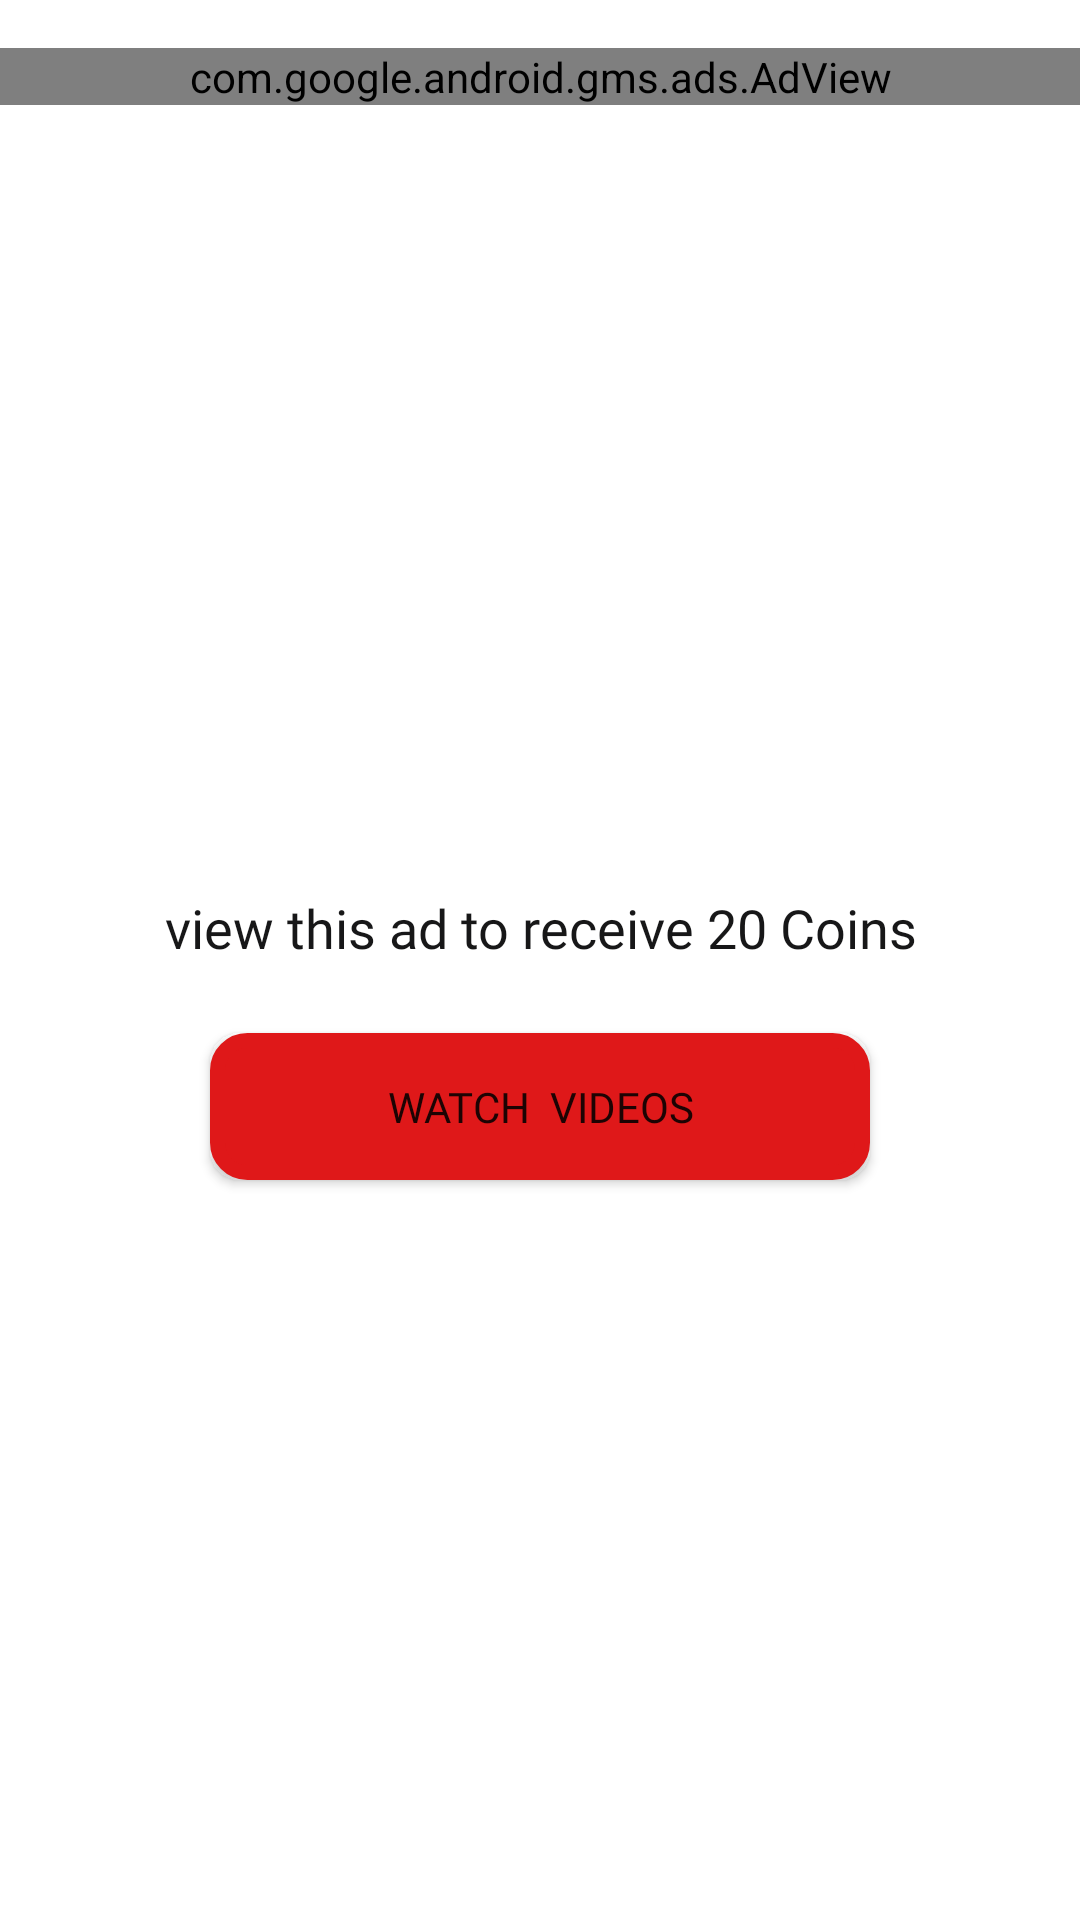

Android layout source for this screen:
<!-- AndroidManifest.xml: application theme Theme.StoryHub -->
<!-- res/layout/fragment_video.xml -->
<?xml version="1.0" encoding="utf-8"?>
<androidx.constraintlayout.widget.ConstraintLayout xmlns:android="http://schemas.android.com/apk/res/android"
    xmlns:app="http://schemas.android.com/apk/res-auto"
    xmlns:tools="http://schemas.android.com/tools"
    android:id="@+id/frameLayout5"
    android:layout_width="match_parent"
    android:layout_height="match_parent"
    tools:context="VideoFragment">

    <ImageView
        android:id="@+id/demoad"
        android:layout_width="0dp"
        android:layout_height="250dp"
        android:layout_marginTop="16dp"
        android:src="@drawable/ads"
        app:layout_constraintEnd_toEndOf="parent"
        app:layout_constraintStart_toStartOf="parent"
        app:layout_constraintTop_toTopOf="parent" />

    <com.google.android.gms.ads.AdView
        android:id="@+id/adView"
        android:layout_width="match_parent"
        android:layout_height="0dp"
        android:layout_alignParentBottom="true"
        android:layout_centerHorizontal="true"
        android:layout_marginTop="16dp"
        app:adSize="MEDIUM_RECTANGLE"
        app:adUnitId="@string/banner_300"
        app:layout_constraintEnd_toEndOf="parent"
        app:layout_constraintStart_toStartOf="parent"
        app:layout_constraintTop_toTopOf="parent"></com.google.android.gms.ads.AdView>

    <TextView
        android:id="@+id/textView6"
        android:layout_width="0dp"
        android:layout_height="wrap_content"
        android:layout_marginTop="16dp"
        android:drawableTop="@drawable/ic_dollar"
        android:fontFamily="@font/roboto_bold"
        android:gravity="center"
        android:padding="15dp"
        android:text="@string/video_coins"
        android:textColor="@color/liteblack"
        android:textSize="18sp"
        app:layout_constraintEnd_toEndOf="parent"
        app:layout_constraintStart_toStartOf="parent"
        app:layout_constraintTop_toBottomOf="@+id/demoad" />

    <Button
        android:id="@+id/watchVideo"
        android:layout_width="220dp"
        android:layout_height="wrap_content"
        android:layout_marginTop="8dp"
        android:background="@drawable/button_red"
        android:fontFamily="@font/roboto_bold"
        android:padding="15dp"
        android:text="Watch  Videos"
        android:textSize="14sp"
        app:backgroundTint="#DF1819"
        app:layout_constraintEnd_toEndOf="parent"
        app:layout_constraintStart_toStartOf="parent"
        app:layout_constraintTop_toBottomOf="@+id/textView6" />

</androidx.constraintlayout.widget.ConstraintLayout>
<!-- resources referenced by this layout -->
<resources>
  <color name="liteblack">#171718</color>
  <!-- drawable button_red (drawable) -->
  <?xml version="1.0" encoding="utf-8"?>
  <shape xmlns:android="http://schemas.android.com/apk/res/android">
      <gradient android:startColor="@color/red" android:endColor="@color/liteRed"/>
      <corners android:radius="10dp" />
      <stroke android:width="5dp" android:color="@color/liteRed"/>
  
  </shape>
  <string name="banner_300">ca-app-pub-3940256099942544/6300978111</string>
  <string name="video_coins">view this ad to receive 20 Coins</string>
  <style name="Theme.StoryHub" parent="Theme.MaterialComponents.DayNight.NoActionBar">
          
          <item name="colorPrimary">@color/purple_500</item>
          <item name="colorPrimaryVariant">#C4090A</item>
          <item name="colorOnPrimary">@color/white</item>
          
          <item name="colorSecondary">@color/teal_200</item>
          <item name="colorSecondaryVariant">@color/teal_700</item>
          <item name="colorOnSecondary">@color/black</item>
          
          <item name="android:statusBarColor" tools:targetApi="l">?attr/colorPrimaryVariant</item>
          
      </style>
  <color name="red">#C4090A</color>
  <color name="liteRed">#F12122</color>
  <color name="purple_500">#FF6200EE</color>
  <color name="white">#FFFFFFFF</color>
  <color name="teal_200">#FF03DAC5</color>
  <color name="teal_700">#FF018786</color>
  <color name="black">#FF000000</color>
</resources>
